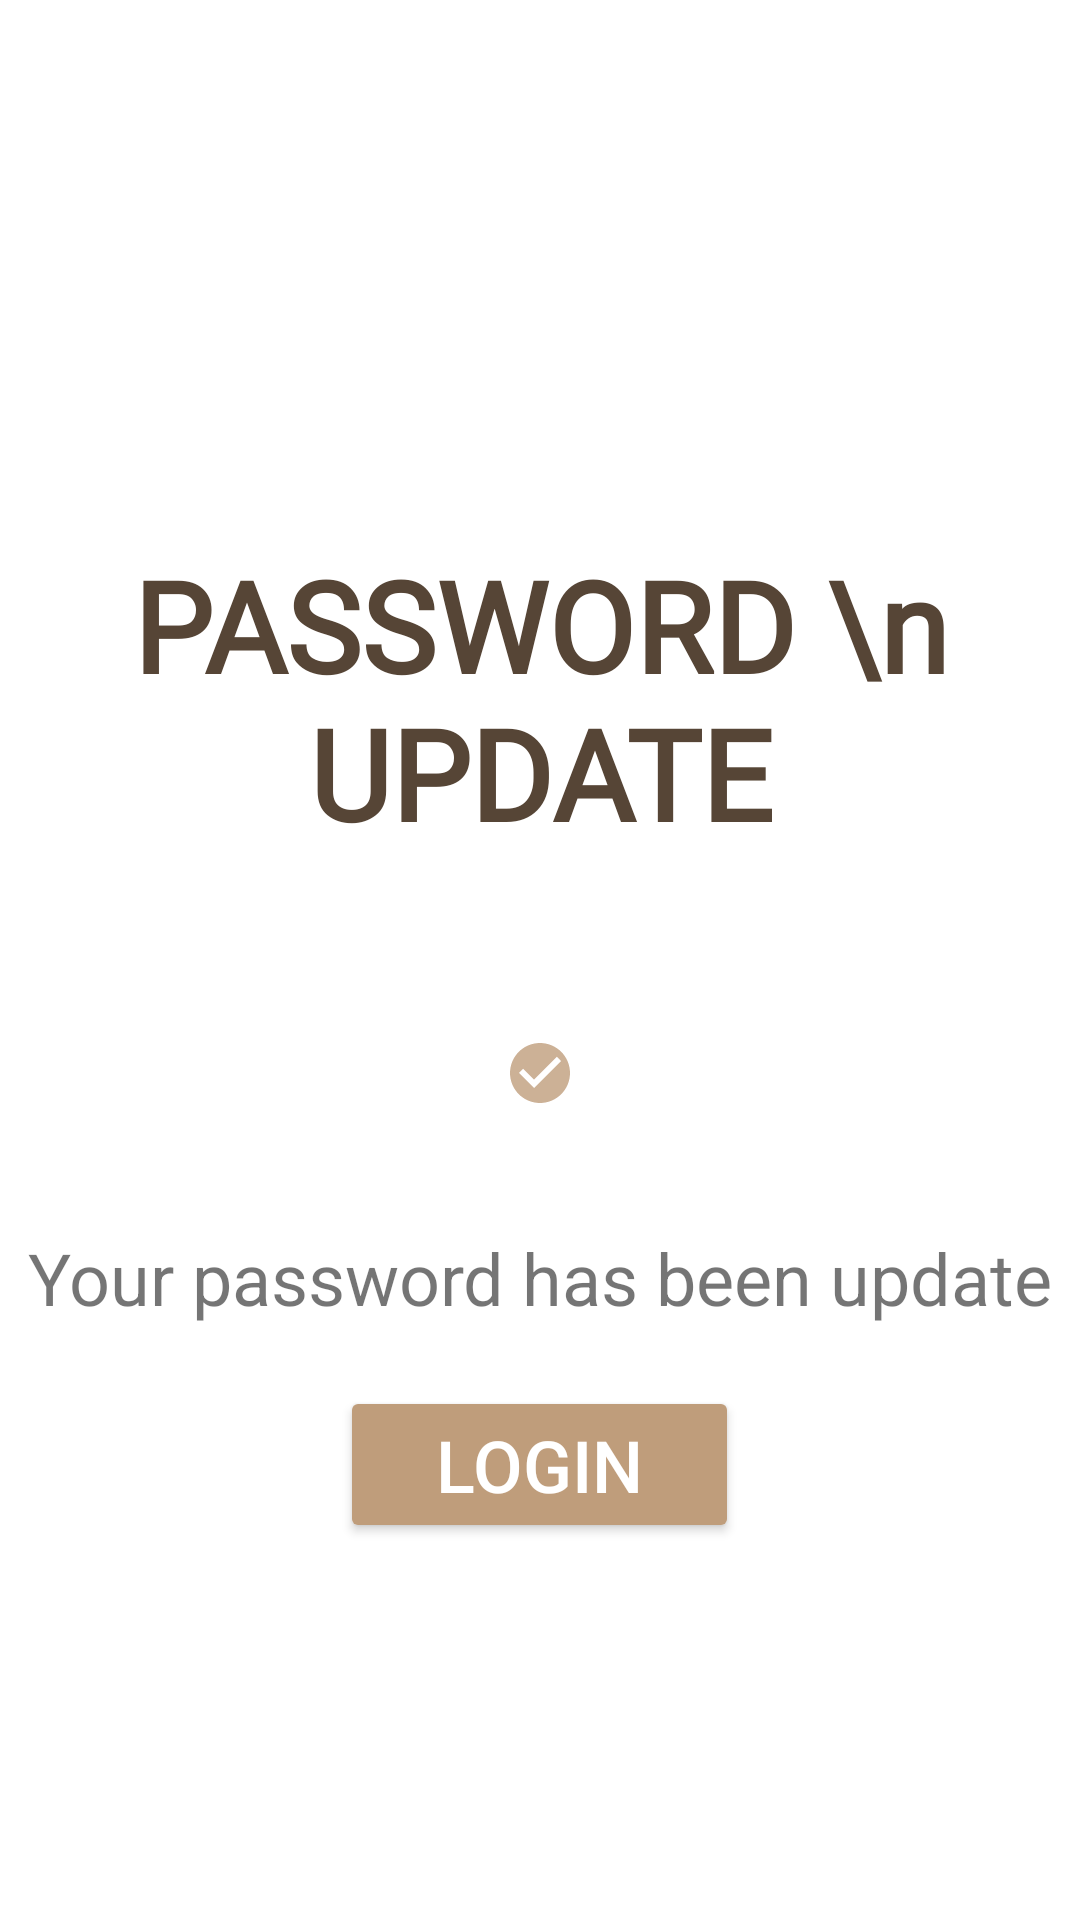

This screen was rendered from an Android layout file. Write that file and the resources it references.
<!-- AndroidManifest.xml: application theme Theme.Material3.Light.NoActionBar -->
<!-- res/layout/activity_forget_password_sucess_message.xml -->
<?xml version="1.0" encoding="utf-8"?>
<ScrollView xmlns:android="http://schemas.android.com/apk/res/android"
    xmlns:app="http://schemas.android.com/apk/res-auto"
    xmlns:tools="http://schemas.android.com/tools"
    android:layout_width="match_parent"
    android:layout_height="match_parent"
    tools:context=".Activity.ForgetPasswordSuccessMessage">
    <LinearLayout
        android:layout_width="match_parent"
        android:layout_height="wrap_content"
        android:orientation="vertical">
        <TextView
            android:layout_width="match_parent"
            android:layout_height="wrap_content"
            android:layout_marginTop="180dp"
            android:text="PASSWORD \n UPDATE"
            android:layout_gravity="center"
            android:fontFamily="@font/montserrat"
            android:textSize="42sp"
            android:textAlignment="center"
            android:textColor="@color/black"
            android:textStyle="bold"/>
        <ImageView
            android:layout_width="wrap_content"
            android:layout_height="wrap_content"
            android:layout_marginTop="60dp"
            android:src="@drawable/successfull"
            android:layout_gravity="center" />
        <TextView
            android:layout_width="match_parent"
            android:layout_height="wrap_content"
            android:text="Your password has been update"
            android:textSize="24sp"
            android:textAlignment="center"
            android:layout_marginTop="40dp"/>
        <Button
            android:layout_width="wrap_content"
            android:layout_height="wrap_content"
            android:layout_marginTop="20dp"
            android:text="LOGIN"
            android:textSize="24sp"
            android:textColor="@color/white"
            android:backgroundTint="@color/purple_500"
            android:paddingTop="10dp"
            android:paddingBottom="10dp"
            android:paddingEnd="32dp"
            android:paddingStart="32dp"
            android:layout_gravity="center"/>
    </LinearLayout>

</ScrollView>
<!-- resources referenced by this layout -->
<resources>
  <color name="black">#564536</color>
  <color name="purple_500">#BF9D7B</color>
  <color name="white">#FFFFFFFF</color>
  <!-- drawable successfull (drawable-anydpi) -->
  <vector xmlns:android="http://schemas.android.com/apk/res/android"
      android:width="24dp"
      android:height="24dp"
      android:viewportWidth="24"
      android:viewportHeight="24"
      android:tint="#BF9D7B"
      android:alpha="0.8">
    <path
        android:fillColor="@android:color/white"
        android:pathData="M12,2C6.48,2 2,6.48 2,12s4.48,10 10,10 10,-4.48 10,-10S17.52,2 12,2zM10,17l-5,-5 1.41,-1.41L10,14.17l7.59,-7.59L19,8l-9,9z"/>
  </vector>
  <style name="Theme.Material3.Light.NoActionBar" parent="Theme.MaterialComponents.Light.NoActionBar">
          <item name="android:statusBarColor" tools:targetApi="l">@color/purple_500</item>
      </style>
</resources>
